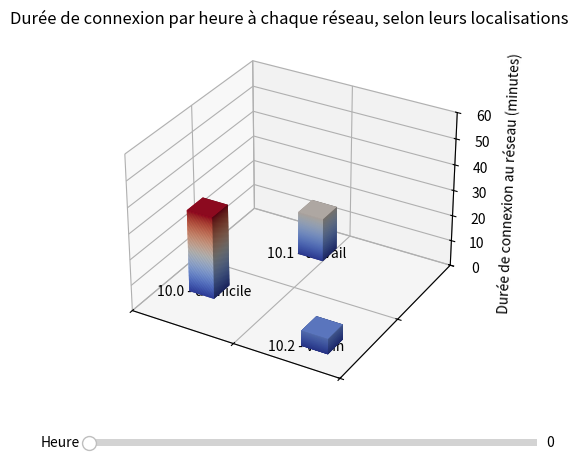

Write Python code to recreate this figure.
######################################################################################################################
# Ligne de substitution à la dépendance aux programmes calcul_statistiques.py et recuperation_donnees.py 
time_in_each_network_by_hour = [{'time_in_dot0': 32, 'time_in_dot1': 17, 'time_in_dot2': 6, 'time_with_no_road': 5, 'hour': '18:00'}, {'time_in_dot0': 27, 'time_in_dot1': 15, 'time_in_dot2': 12, 'time_with_no_road': 6, 'hour': '19:00'}, {'time_in_dot0': 23, 'time_in_dot1': 13, 'time_in_dot2': 14, 'time_with_no_road': 10, 'hour': '20:00'}, {'time_in_dot0': 16, 'time_in_dot1': 13, 'time_in_dot2': 22, 'time_with_no_road': 9, 'hour': '21:00'}, {'time_in_dot0': 38, 'time_in_dot1': 8, 'time_in_dot2': 9, 'time_with_no_road': 5, 'hour': '22:00'}, {'time_in_dot0': 31, 'time_in_dot1': 10, 'time_in_dot2': 11, 'time_with_no_road': 8, 'hour': '23:00'}, {'time_in_dot0': 22, 'time_in_dot1': 12, 'time_in_dot2': 16, 'time_with_no_road': 10, 'hour': '00:00'}, {'time_in_dot0': 28, 'time_in_dot1': 14, 'time_in_dot2': 9, 'time_with_no_road': 9, 'hour': '01:00'}, {'time_in_dot0': 22, 'time_in_dot1': 17, 'time_in_dot2': 12, 'time_with_no_road': 9, 'hour': '02:00'}, {'time_in_dot0': 24, 'time_in_dot1': 17, 'time_in_dot2': 14, 'time_with_no_road': 5, 'hour': '03:00'}, {'time_in_dot0': 21, 'time_in_dot1': 11, 'time_in_dot2': 21, 'time_with_no_road': 7, 'hour': '04:00'}, {'time_in_dot0': 32, 'time_in_dot1': 16, 'time_in_dot2': 7, 'time_with_no_road': 5, 'hour': '05:00'}, {'time_in_dot0': 26, 'time_in_dot1': 9, 'time_in_dot2': 10, 'time_with_no_road': 15, 'hour': '06:00'}, {'time_in_dot0': 26, 'time_in_dot1': 14, 'time_in_dot2': 4, 'time_with_no_road': 8, 'hour': '07:00'}]
######################################################################################################################


# diagramme_barres_3D_temps_sur_chaque_reseau_par_heure.py
# Ce programme permet d'afficher en 3D des barres permettant de visualiser la proportion de temps d'utilisation de chaque réseau par heure, et
# selon leurs localisations, grâce au module Mathplotlib.
# Ce programme a besoin des données traitées par les programmes calcul_statistiques.py et recuperation_donnees.py pour fonctionner.
# [redacted]
# [redacted]
# [redacted]

### Importation des modules ###
import matplotlib.pyplot as plt
from matplotlib.widgets import Slider
from matplotlib import cm
import numpy as np


def route_par_defaut_live_3D_bars(time_in_each_network_by_hour : list[dict[str:int, str:int, str:int, str:int, str:str]]) -> None:
    """Crée et affiche un graphique 3D en barres représentant la durée de connexion de l'ordinateur à chaque réseau, selon leurs localisation, 
    pendant l'heure choisie par l'utilisateur avec un curseur.

    Args:
        time_in_each_network_by_hour (list[dict[str:int, str:int, str:int, str:int, str:str]]): liste de dictionnaires représentant le temps (le nombre de minutes) que l'ordinateur a passé CHAQUE HEURE dans chaque réseau.
    """
    # /!\ ATTENTION /!\ Pour pouvoir interagir avec le graphique en 3D, il est recommandé d'exécuter le code de cette cellule dans un fichier .py basique, et non dans un notebook.
    print("/!\ ATTENTION /!\ Pour interagir avec le graphique en 3D, il est recommandé d'exécuter le code de cette cellule dans un fichier .py basique, et non dans un notebook.")
    
    ### Typage des variables ###
    hours : list[str] = []
    xpos : list[float]
    ypos : list[float]
    largeur : list[float]
    profondeur : list[float]
    hauteur : list[int]
    bars : list 
    max_height : int
    nb_sousbarres_previsualisation : int 
    i : int
    labels : list[str]

    ### Initialisation de la figure 3D ###
    fig = plt.figure()
    ax = fig.add_subplot(111, projection='3d')

    ### Initialisation du curseur ###
    axtime = plt.axes([0.2, 0.01, 0.7, 0.03]) # positionnement et taille du curseur
    slider_time = Slider(axtime, 'Heure', 0, len(time_in_each_network_by_hour)-1, valinit=0, valstep=1)
    
    for i in range(len(time_in_each_network_by_hour)):
        hours.append(time_in_each_network_by_hour[i]["hour"])

    ### Coordonnées des barres du graphique ###
    xpos = [0.25, 0.75, 1.5] # position en x de la base des trois barres
    ypos = [0.5, 1.5, 0.25] # position en y de la base des trois barres
    largeur = [0.25, 0.25, 0.25] # largeur des barres
    profondeur = [0.25, 0.25, 0.25] # profondeur des barres
    
    # Hauteur des barres :
    hauteur = [time_in_each_network_by_hour[0]['time_in_dot0'], 
               time_in_each_network_by_hour[0]['time_in_dot1'], 
               time_in_each_network_by_hour[0]['time_in_dot2']]
    

    ### Afficher les premières barres dès le début ###
    bars = []
    max_height = max(hauteur) # hauteur maximale des barres pour la normalisation des couleurs du dégradé
    nb_sousbarres_previsualisation : int = 100 # nombre de barres à superposer pour créer le dégradé de couleur (réduire ce nombre sur les ordinateurs peu performants)
    for i in range(len(xpos)): # pour chacune des barres
        color = hauteur[i] / max_height
        for z in np.arange(0, hauteur[i], hauteur[i]/nb_sousbarres_previsualisation):
            bars.append(ax.bar3d(xpos[i], ypos[i], z, largeur[i], profondeur[i], hauteur[i]/nb_sousbarres_previsualisation, color=cm.coolwarm(color * (z/hauteur[i]))))

    ### Mettre à jour chaque barre quand le curseur est utilisé ###
    def update(val) -> None:
        """Méthode appellée pour mettre à jour les barres affichées sur le graphique, lorsque le curseur est bougé par l'utilsateur.

        Args:
            val : valeur quelquonque exigée par mathplotlib, ne devant pas figurer dans l'appel de la méthode.
        """
        numero_heure = int(slider_time.val)
        slider_time.valtext.set_text(hours[numero_heure]) # changer la valeur de l'heure à côté du curseur
        
        # Hauteur des barres :
        hauteur = [time_in_each_network_by_hour[numero_heure]['time_in_dot0'], 
                   time_in_each_network_by_hour[numero_heure]['time_in_dot1'], 
                   time_in_each_network_by_hour[numero_heure]['time_in_dot2']]

        ### Supprimer les barres à remplacer ###
        for bar in bars:
            bar.remove()
        bars.clear()

        ### Afficher les nouvelles barres ###
        max_height : int = max(hauteur) # hauteur maximale des barres pour la normalisation des couleurs du dégradé
        nb_sousbarres = 50 # nombre de barres à superposer pour créer le dégradé de couleur (réduire ce nombre sur les ordinateurs peu performants)
        for i in range(len(xpos)): # pour chacune des barres
            color = hauteur[i] / max_height
            for z in np.arange(0, hauteur[i], hauteur[i]/nb_sousbarres):
                bars.append(ax.bar3d(xpos[i], ypos[i], z, largeur[i], profondeur[i], hauteur[i]/nb_sousbarres, color=cm.coolwarm(color * (z/hauteur[i]))))

    slider_time.on_changed(update)

    ### Création des labels ###
    ax.set_title('Durée de connexion par heure à chaque réseau, selon leurs localisations')
    ax.set_zlabel("Durée de connexion au réseau (minutes)")
    ax.set_xticks([0, 1, 2])
    ax.set_yticks([0, 1, 2])
    ax.set_zlim(0, 60) # forcer l'axe z à toujours être à la même hauteur (ici 60, pour 60 minutes dans une heure)
    ax.set_xticklabels([]) # forcer la suppression des labels des ticks l'axe x
    ax.set_yticklabels([]) # forcer la suppression des labels des ticks l'axe y

    labels = ['10.0 - domicile', '10.1 - travail', '10.2 - voisin']
    for i in range(len(xpos)):
        ax.text(xpos[i] - 0.2, ypos[i] - 0.2, 0, labels[i])

    ### Affichage du graphique ###
    plt.show()

route_par_defaut_live_3D_bars(time_in_each_network_by_hour)